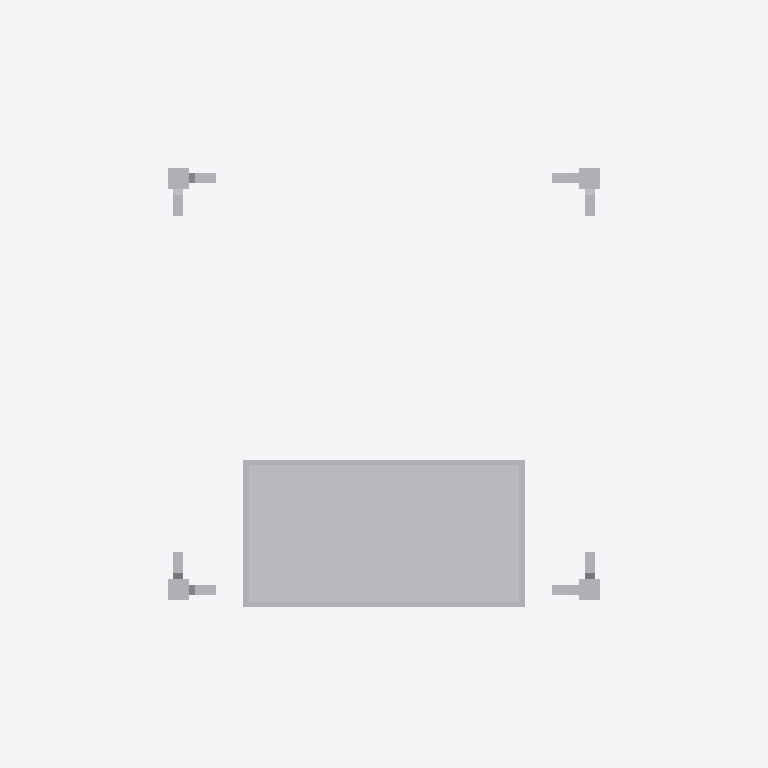
Plan cut of the same IFC building model at storey 'Nivel 1' (level 0.00 m, cut at 1.40 m), seen from above with north up, elements coloured by IFC class: 1 other element (light grey). Cut surfaces are drawn darker.
Extent 24.8 m × 27.3 m × 78.7 m (x, y, z). Storeys (1): Nivel 1 at 0.00 m. Elements (1): 1 IfcBuildingElementProxy.

HEADER;
FILE_DESCRIPTION(('ViewDefinition [CoordinationView]'),'2;1');
FILE_NAME('0001','2023-07-19T08:59:26',(''),(''),'The EXPRESS Data Manager Version 5.02.0100.07 : ','20190108_1515(x64) - Exporter 19.2.1.1 - Default','');
FILE_SCHEMA(('IFC2X3'));
ENDSEC;
DATA;
#107=IFCPROJECT('28lekUYJL7EOemGPjQ0BVf',#41,'0001',$,$,'Nombre de proyecto','Estado de proyecto',(#96,#104),#91);
#23097=IFCSITE('28lekUYJL7EOemGPjQ0BVh',#41,'Default',$,'',#23096,$,$,.ELEMENT.,(41,22,58,800000),(2,10,58,799999),0.0,$,$);
#117=IFCBUILDING('28lekUYJL7EOemGPjQ0BVe',#41,'',$,$,#32,$,'',.ELEMENT.,$,$,#113);
#126=IFCBUILDINGSTOREY('28lekUYJL7EOemGPkb$qbw',#41,'Nivel 1',$,$,#124,$,'Nivel 1',.ELEMENT.,0.0);
#22994=IFCBUILDINGELEMENTPROXY('2qJgJ9TtPDCupZ4jezCC2K',#41,'APBCN-URB-MON-Edificio_Teleferico_PCC_LOD3:LOD3:673942',$,'LOD3',#22992,#22987,'673942',$);
ENDSEC;
